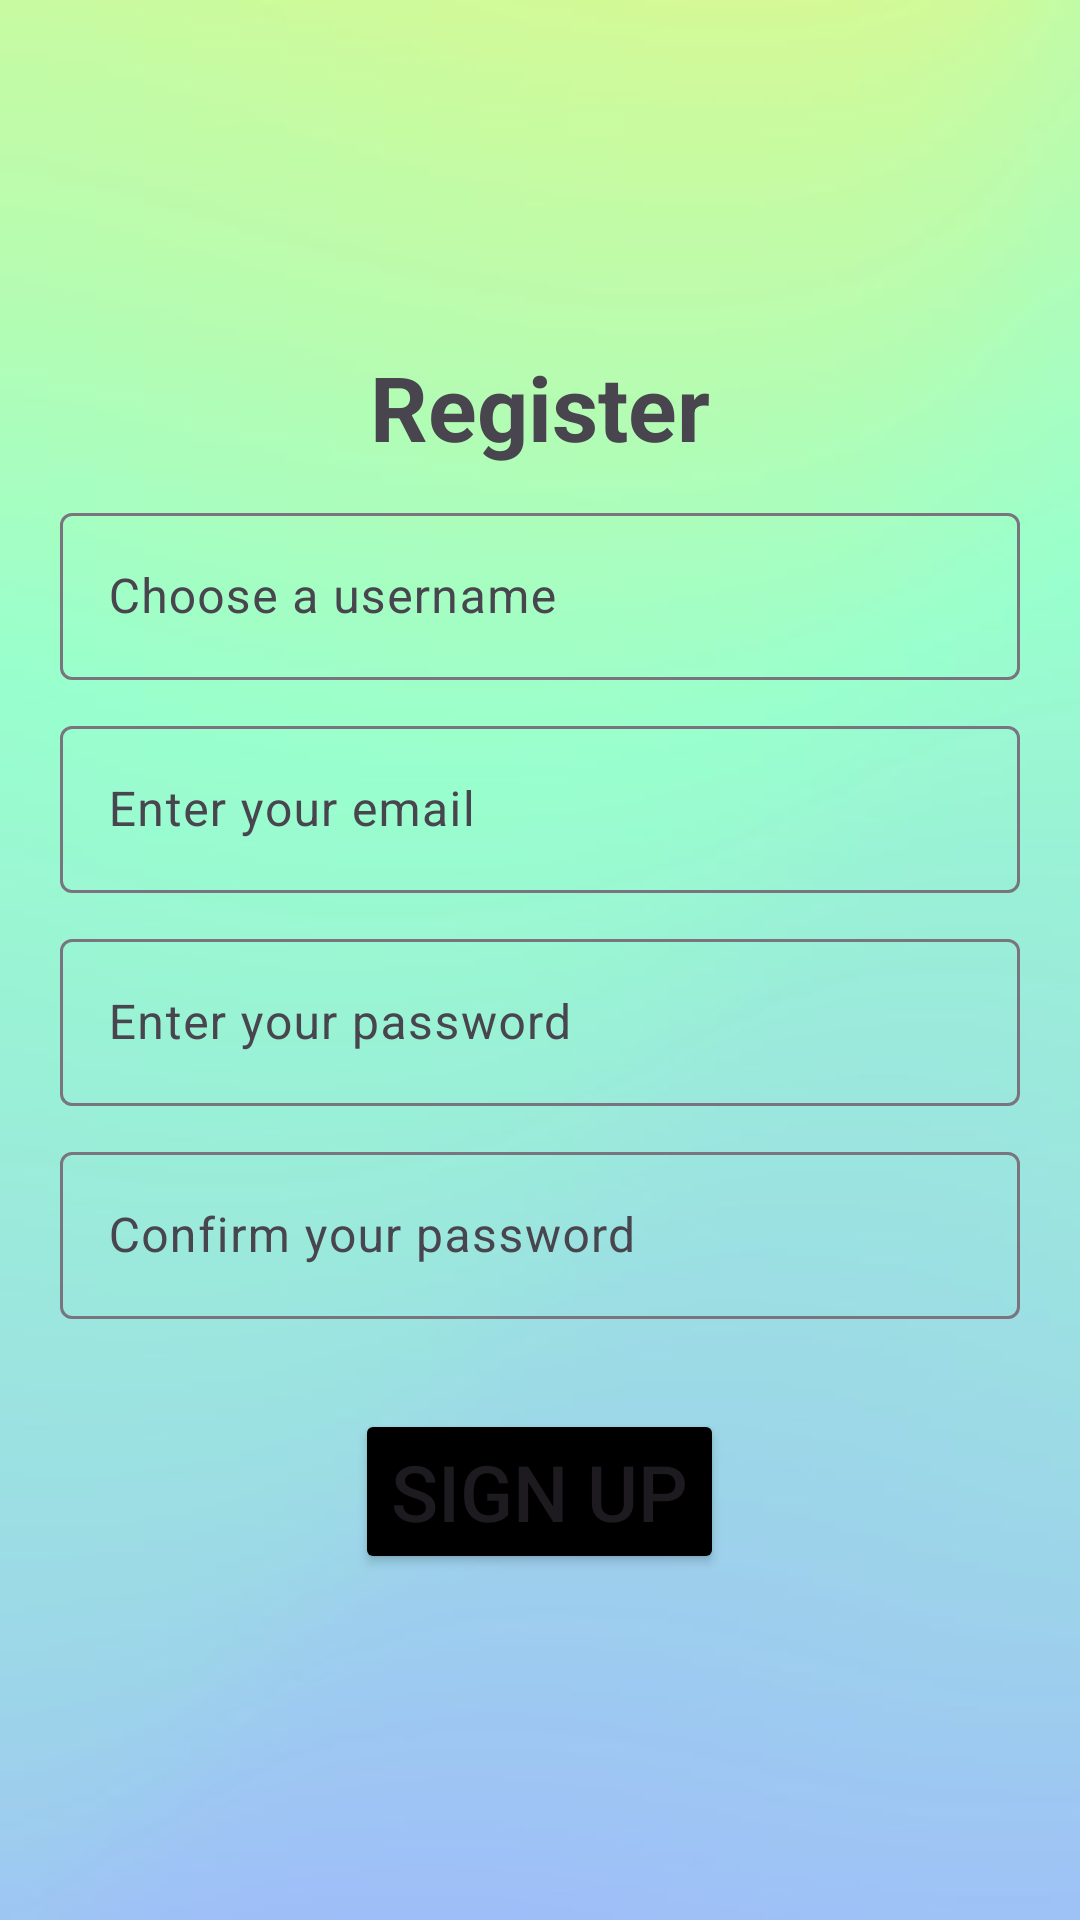

Write the Android layout XML for this screen, with the resource values it uses.
<!-- AndroidManifest.xml: application theme Base.Theme.PartyUpp -->
<!-- res/layout/activity_registration.xml -->
<?xml version="1.0" encoding="utf-8"?>
<LinearLayout xmlns:android="http://schemas.android.com/apk/res/android"
    xmlns:app="http://schemas.android.com/apk/res-auto"
    xmlns:tools="http://schemas.android.com/tools"
    android:layout_width="match_parent"
    android:layout_height="match_parent"
    android:gravity="center"
    android:orientation="vertical"
    android:background="@drawable/background"
    tools:context=".login.RegistrationActivity">

    <TextView
        android:layout_width="wrap_content"
        android:layout_height="wrap_content"
        android:layout_marginBottom="10dp"
        android:text="@string/sign_up_tag"
        android:textSize="30sp"
        android:textStyle="bold" />

    <com.google.android.material.textfield.TextInputLayout
        android:layout_width="match_parent"
        android:layout_height="wrap_content"
        android:layout_marginStart="20dp"
        android:layout_marginEnd="20dp"
        android:layout_marginBottom="10dp">

        <com.google.android.material.textfield.TextInputEditText
            android:layout_width="match_parent"
            android:layout_height="wrap_content"
            android:id="@+id/editTextUsernameRegistration"
            android:hint="@string/username_placeholder_login"
            android:inputType="text"
            android:maxLines="1"
            android:imeOptions="actionDone"/>

    </com.google.android.material.textfield.TextInputLayout>

    <com.google.android.material.textfield.TextInputLayout
        android:layout_width="match_parent"
        android:layout_height="wrap_content"
        android:layout_marginStart="20dp"
        android:layout_marginEnd="20dp"
        android:layout_marginBottom="10dp">

        <com.google.android.material.textfield.TextInputEditText
            android:layout_width="match_parent"
            android:layout_height="wrap_content"
            android:id="@+id/editTextEmailRegistration"
            android:hint="@string/email_placeholder_login"
            android:inputType="text"
            android:maxLines="1"
            android:imeOptions="actionDone"/>

    </com.google.android.material.textfield.TextInputLayout>

    <com.google.android.material.textfield.TextInputLayout
        android:layout_width="match_parent"
        android:layout_height="wrap_content"
        android:layout_marginStart="20dp"
        android:layout_marginEnd="20dp"
        android:layout_marginBottom="10dp">

        <com.google.android.material.textfield.TextInputEditText
            android:id="@+id/editTextPasswordRegistration"
            android:layout_width="match_parent"
            android:layout_height="wrap_content"
            android:hint="@string/password_placeholder_login"
            android:inputType="textPassword"
            android:maxLines="1"
            android:imeOptions="actionDone"/>

    </com.google.android.material.textfield.TextInputLayout>

    <com.google.android.material.textfield.TextInputLayout
        android:layout_width="match_parent"
        android:layout_height="wrap_content"
        android:layout_marginStart="20dp"
        android:layout_marginEnd="20dp"
        android:layout_marginBottom="10dp">

        <com.google.android.material.textfield.TextInputEditText
            android:id="@+id/editTextRepeatPassword"
            android:layout_width="match_parent"
            android:layout_height="wrap_content"
            android:hint="@string/repeat_password_placeholder_login"
            android:imeOptions="actionDone"
            android:inputType="textPassword"
            android:maxLines="1" />

    </com.google.android.material.textfield.TextInputLayout>


    <TextView
        android:layout_width="wrap_content"
        android:layout_height="wrap_content"
        android:layout_marginBottom="20dp"
        android:textColor="@color/red"
        android:text="@string/registration_error"
        android:textStyle="bold"
        android:visibility="gone"/>

    <ProgressBar
        android:layout_width="wrap_content"
        android:layout_height="wrap_content"
        android:id="@+id/progressBarLogin"
        android:layout_marginBottom="20dp"
        android:visibility="gone"
        />

    <Button
        android:layout_width="wrap_content"
        android:layout_height="wrap_content"
        android:id="@+id/buttonSubmitRegistration"
        android:text="@string/button_submit_registration"
        android:textSize="26sp"
        android:layout_marginTop="20dp"
        android:backgroundTint="@color/black"/>




</LinearLayout>
<!-- resources referenced by this layout -->
<resources>
  <color name="black">#FF000000</color>
  <color name="red">#D82D2D</color>
  <!-- drawable background: jpg bitmap (drawable, 10611 bytes) -->
  <string name="button_submit_registration">Sign up</string>
  <string name="email_placeholder_login">Enter your email</string>
  <string name="password_placeholder_login">Enter your password</string>
  <string name="registration_error">Please enter a valid email and password</string>
  <string name="repeat_password_placeholder_login">Confirm your password</string>
  <string name="sign_up_tag">Register</string>
  <string name="username_placeholder_login">Choose a username</string>
  <style name="Base.Theme.PartyUpp" parent="Theme.Material3.Light.NoActionBar">
          <item name="android:navigationBarColor">@color/black</item>
          <item name="android:windowFullscreen">true</item>
          <item name="android:windowLightNavigationBar">false</item>
          <item name="android:windowTranslucentStatus">true</item>
      </style>
</resources>
